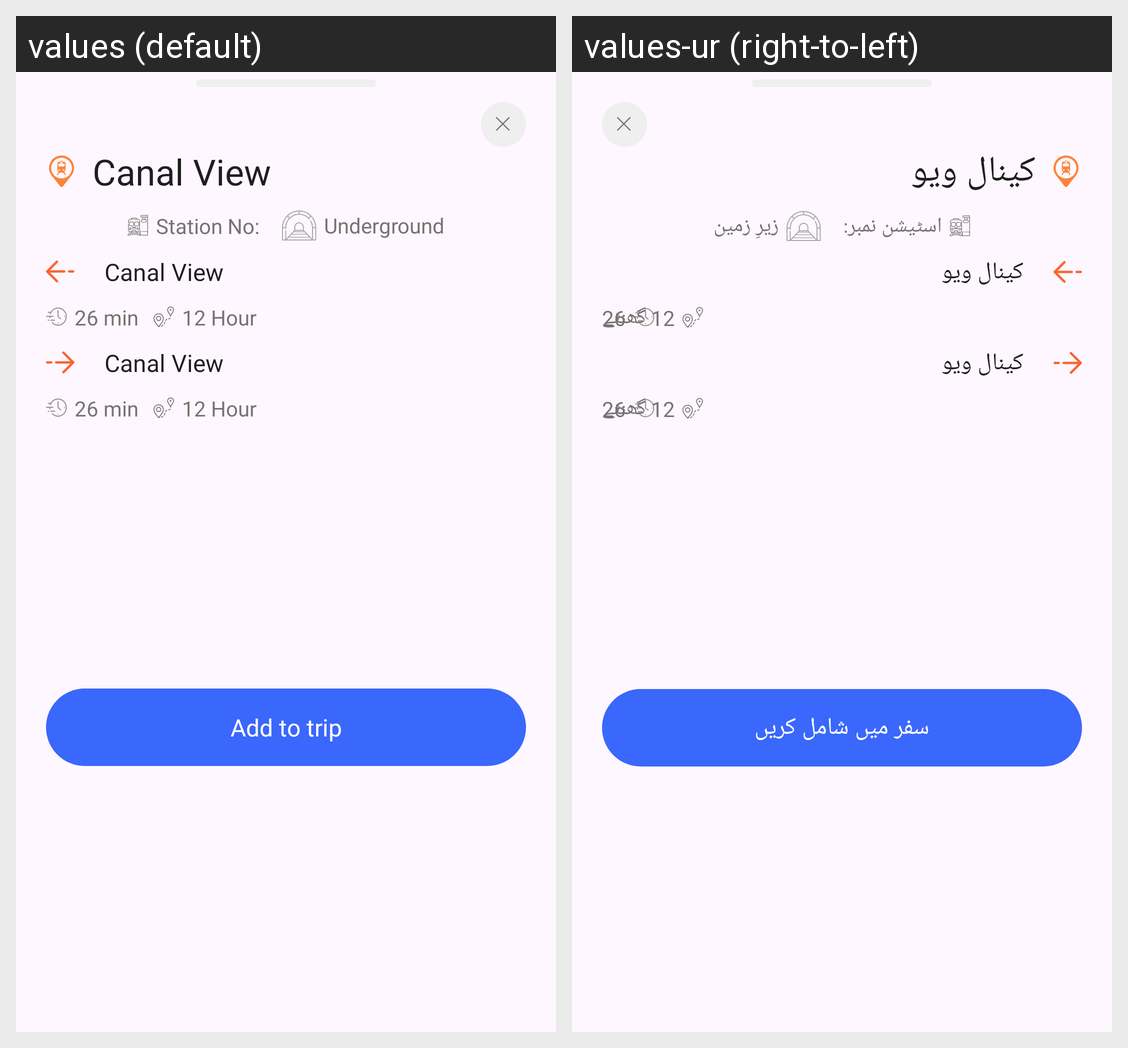

Strings drawn on this Android screen and how each of the app's shown locales translates them:
Android screen res/layout/bottom_sheet_fragment_stop_preview.xml rendered under 2 locales, left to right: values (default), values-ur (right-to-left). Device: Nexus 5 (rendered at 1080×1920; each locale shown at half size, 540×960, under a caption strip naming it); theme Theme.TrainMap.
Strings drawn on this screen, with the default value and each locale's value (text and hints the layout hard-codes, and strings that could not be matched under every locale, appear in the picture but are not listed):

canal_view
  values: Canal View
  values-ur: کینال ویو

stations_no
  values: Station No:
  values-ur: اسٹیشن نمبر:

underground
  values: Underground
  values-ur: زیرِ زمین

_26
  values: 26 min
  values-ur: 26

hour_12
  values: 12 Hour
  values-ur: 12 گھنٹے

add_to_trip
  values: Add to trip
  values-ur: سفر میں شامل کریں
